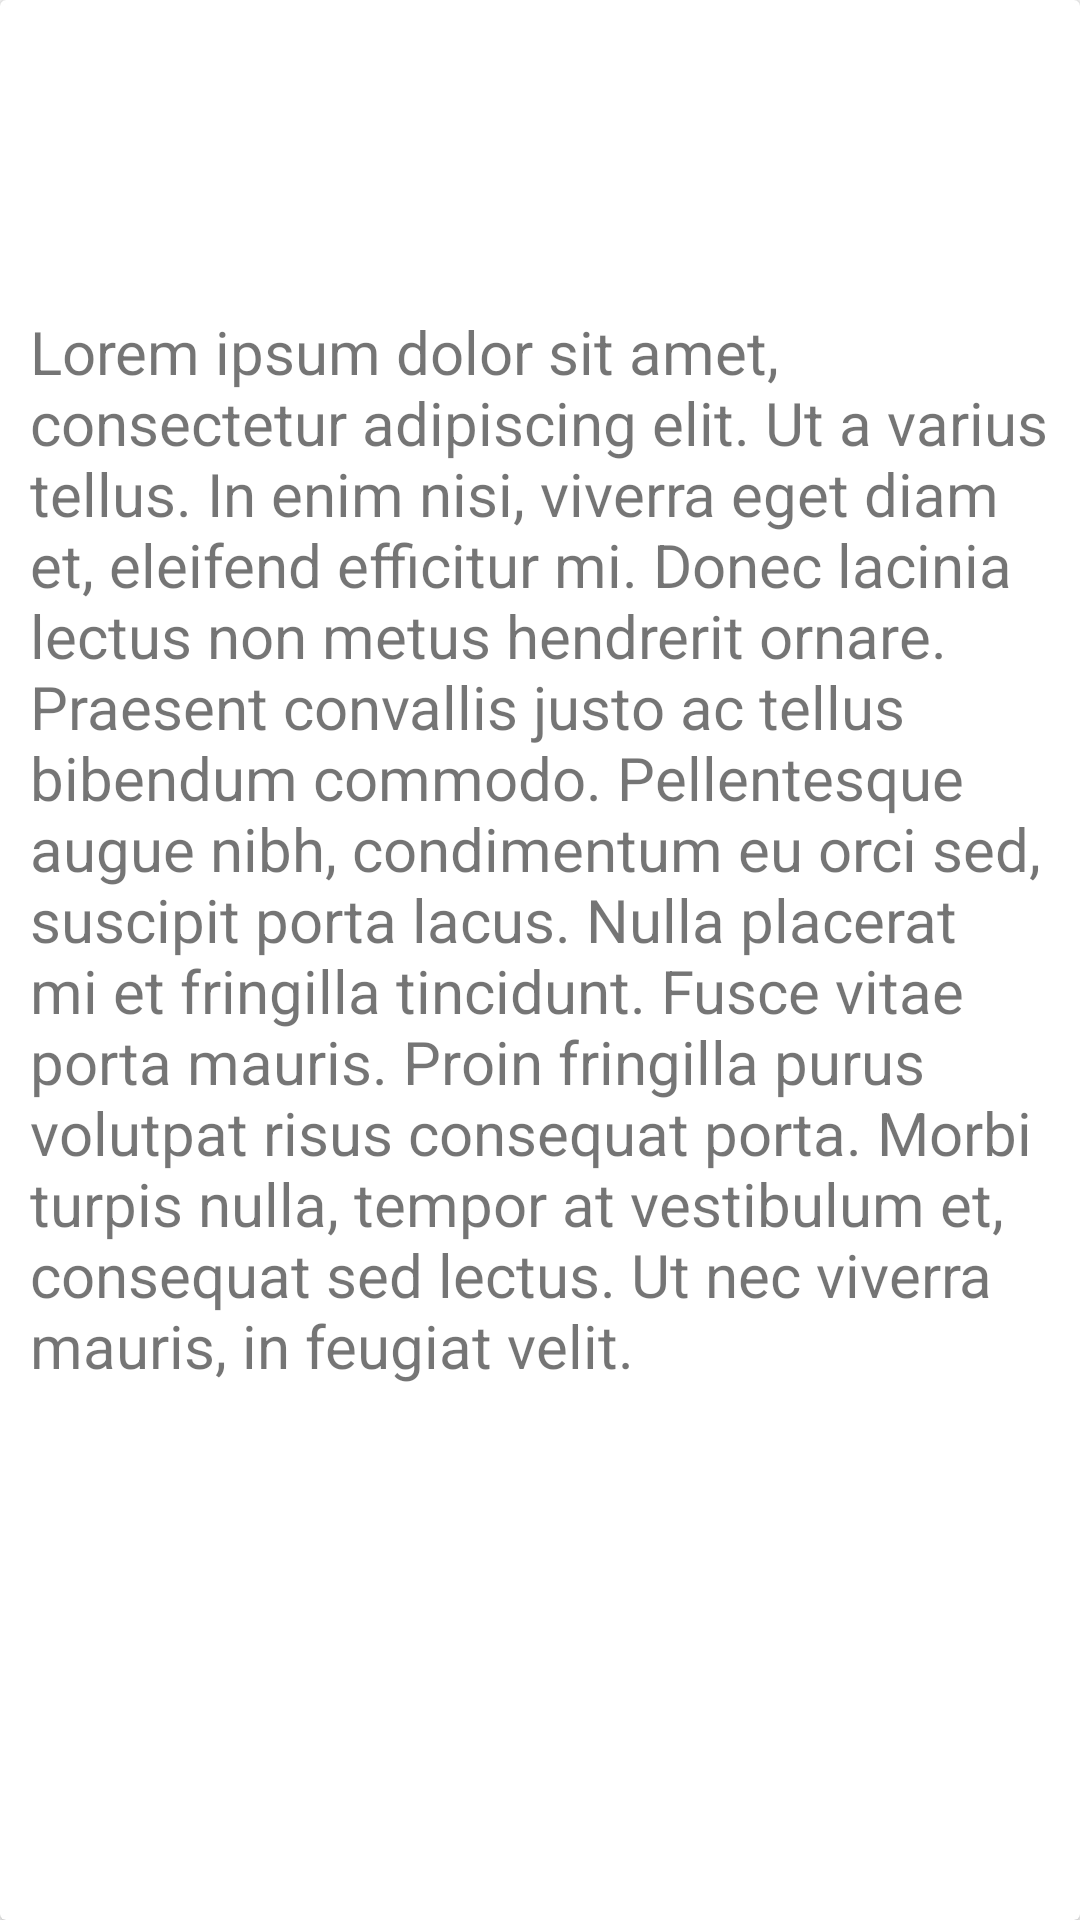

This screen was rendered from an Android layout file. Write that file and the resources it references.
<!-- AndroidManifest.xml: application theme AppTheme -->
<!-- res/layout/content_description.xml -->
<?xml version="1.0" encoding="utf-8"?>
<android.support.v7.widget.CardView
    xmlns:android="http://schemas.android.com/apk/res/android"
    xmlns:tools="http://schemas.android.com/tools"
    android:layout_width="match_parent"
    android:layout_height="match_parent"
    android:layout_marginEnd="@dimen/size_16dp"
    android:layout_marginStart="@dimen/size_16dp">

    <LinearLayout
        android:layout_width="match_parent"
        android:layout_height="wrap_content"
        android:orientation="vertical"
        android:padding="@dimen/size_10dp">

        <TextView
            android:id="@+id/title_detail"
            android:layout_width="wrap_content"
            android:layout_height="wrap_content"
            tools:text="Titulo"
            android:textSize="@dimen/size_24sp"
            android:transitionName="transitionTitle"/>

        <TextView
            android:id="@+id/description_detail"
            android:layout_width="wrap_content"
            android:layout_height="wrap_content"
            android:textSize="@dimen/size_18sp"
            tools:text="Description"
            android:transitionName="transitionDesc"/>

        <TextView
            android:id="@+id/price_detail"
            android:layout_width="wrap_content"
            android:layout_height="wrap_content"
            tools:text="$$$"
            android:textSize="@dimen/size_20sp"
            android:layout_gravity="end"
            android:textColor="@color/colorAccent"
            android:transitionName="transitionPrice"/>

        <TextView
            android:id="@+id/description_long_detail"
            android:layout_width="match_parent"
            android:layout_height="wrap_content"
            android:text="@string/lorem_ipsum"
            android:textSize="@dimen/size_20sp"
            android:layout_marginTop="@dimen/size_10dp"/>
    </LinearLayout>
</android.support.v7.widget.CardView>
<!-- resources referenced by this layout -->
<resources>
  <dimen name="size_10dp">10dp</dimen>
  <dimen name="size_16dp">16dp</dimen>
  <dimen name="size_18sp">18sp</dimen>
  <dimen name="size_20sp">20sp</dimen>
  <dimen name="size_24sp">24sp</dimen>
  <string name="lorem_ipsum">Lorem ipsum dolor sit amet, consectetur adipiscing elit. Ut a varius tellus. In enim nisi, viverra eget diam et,
          eleifend efficitur mi. Donec lacinia lectus non metus hendrerit ornare. Praesent convallis justo ac tellus bibendum commodo.
          Pellentesque augue nibh, condimentum eu orci sed, suscipit porta lacus. Nulla placerat mi et fringilla tincidunt.
          Fusce vitae porta mauris. Proin fringilla purus volutpat risus consequat porta. Morbi turpis nulla, tempor at vestibulum et, consequat sed
          lectus. Ut nec viverra mauris, in feugiat velit.</string>
  <style name="AppTheme" parent="Theme.AppCompat.Light.NoActionBar">
          
          <item name="colorPrimary">@color/colorPrimary</item>
          <item name="colorPrimaryDark">@android:color/transparent</item>
          <item name="colorAccent">@color/colorAccent</item>
          <item name="android:windowContentTransitions">true</item>
      </style>
  <!-- not gathered from this repository: default colours our renderer supplied (Android Studio template values) -->
  <color name="colorPrimary">#FF6200EE</color>
  <color name="colorAccent">#FF03DAC5</color>
</resources>
